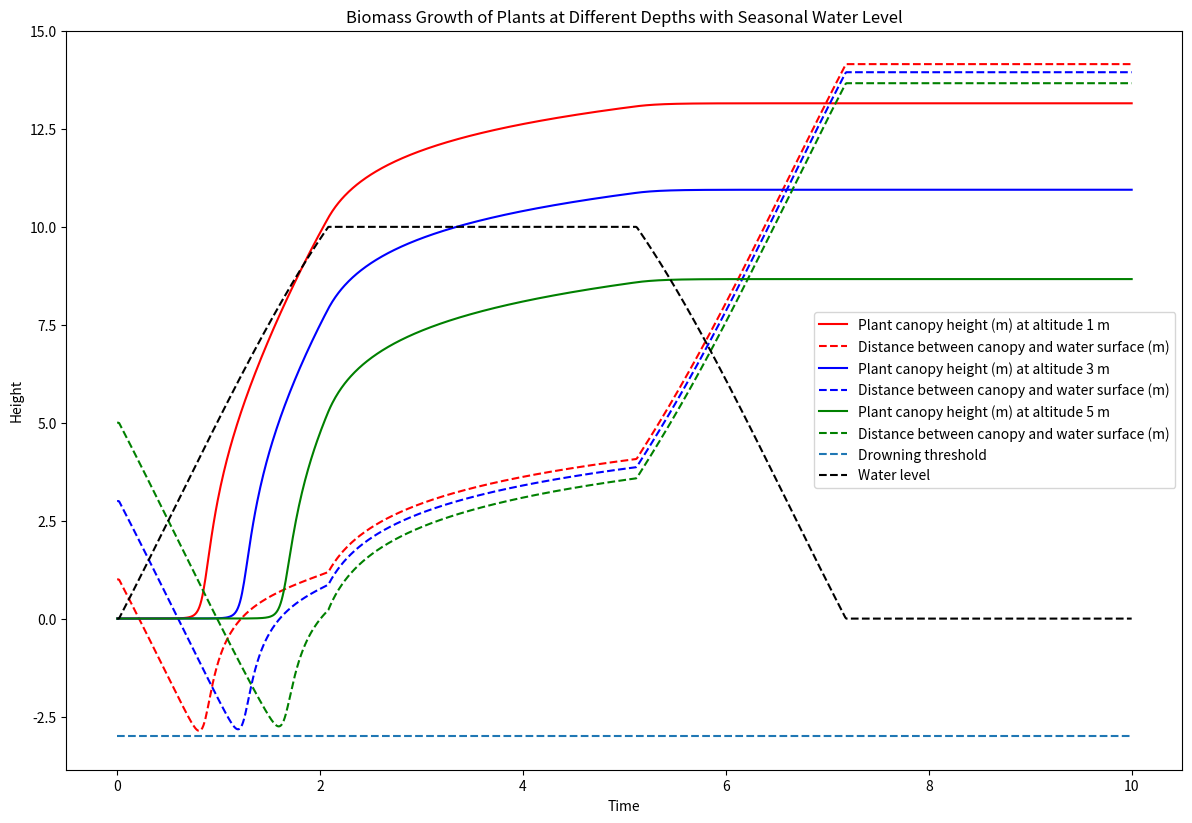

Write the Python code that produced this figure.
# -*- coding: utf-8 -*-
"""
Created on Thu Mar  6 00:28:52 2025

[redacted]
"""

import numpy as np
import matplotlib.pyplot as plt



def exp_drowning_response(x,a,k):
    if -a < x :
        return  np.exp(-k * (x)) / np.exp(-k * (-1*a)) 
    else:
        return 0


class BiomassGrowthModel:
    def __init__(self,  dt=0.1,f=lambda x : exp_drowning_response(x,a=5,k=1)):
       
       ##MULTIGEN PARAMETERS
        self.biomass_threshold = .3
        self.sigma_dispersion = 0.1
        self.offspring_count = 3
   
        ##NUMERICAL METHOD PARAMETERS
        self.dt = dt


       ##RESPONSE FUNCTION
        self.f=f
    
    def simulate_growth(self, b0, depth, water_levels,adv):
        B = b0
        S = 0
        biomass_over_time = []
        seeding_effort_time = []
        depth_time = []
        for i in range(adv):
            plant_height = B
            height_sub = plant_height - water_levels[i] + depth
            depth_time.append(height_sub)
            rate = self.f(height_sub) * 0.1*30
            B += B * self.dt *rate 
            biomass_over_time.append(B)
        return biomass_over_time, depth_time



##floodplains model
def generate_wave(A_base=7*5, nivel_medio=22.70, D=60,FPh=20,steps=120):
    """
    Gera uma única onda senoidal.
    
    Parâmetros:
    A_base (float): Amplitude da onda.
    nivel_medio (float): Nível médio da onda.
    duracao (int): Duração da onda em unidades de tempo.
    
    Retorna:
    numpy.ndarray: Onda gerada.
    """
    T =  np.linspace(0, D, steps)
    onda = nivel_medio + A_base * np.sin(2 * np.pi * (1 / D) * (T))
    onda = nivel_medio + A_base * np.sin(2 * np.pi * (1 / D) * (T-3))-FPh
    ##nivel de transborde
    onda = np.where(onda < 0, 0, onda)
    onda = np.where(onda > 10, 10, onda)
    
    return onda

if(__name__ == "__main__"):
    a = 5  # Drowning threshold
    x_values = np.linspace(-a, 2, 500)  # Submersion levels
    k_values = [.1, .3, .5]  # Decay rates to test
    D_T_values = [1,2 , 4]  # Different values of D_T to test

    # Define the function parameters
    M = 1  # Maximum value
    k = 3 # Decay rate (adjustable for smooth transition)

    D_T=5
    T = 12
    dt = 0.01
    steps = int(T / dt)
    water_levels = generate_wave(10,23,60,steps=1200)

    steps=1000


    DT=3
    K=1
    colors = ["red", "blue", "green"]
    model = BiomassGrowthModel(f=lambda x:exp_drowning_response(x,DT,K))
    plant_depths = [1, 3, 5]  # Different depths
    biomass_results = [model.simulate_growth(0.001, depth, water_levels,steps) for depth in plant_depths]

    y_values = [exp_drowning_response(x,DT, K) for x in x_values]

    # Plot results
    plt.figure(figsize=(12*1.2, 8*1.2))
    time = np.linspace(0, steps*dt , steps)
    print(np.shape(biomass_results))
    for i, depth in enumerate(plant_depths):
        # Plant height (biomass) curve
        plt.plot(time, biomass_results[i][0], c=colors[i], label=f'Plant canopy height (m) at altitude {depth} m ')
        # Distance between canopy and water surface curve (dashed)
        plt.plot(time, biomass_results[i][1], "--", c=colors[i], label=f'Distance between canopy and water surface (m)')

    # Plot water level with a distinct color and linestyle
    plt.hlines(-DT,xmin=0,xmax=steps*dt,linestyle="--",label="Drowning threshold")

    plt.plot(time, water_levels[:steps], linestyle='--', label='Water level', color='black')
    plt.xlabel("Time")
    plt.ylabel("Height")
    plt.title("Biomass Growth of Plants at Different Depths with Seasonal Water Level")
    plt.legend()
    plt.savefig("biomass_growth.png", dpi=300)

